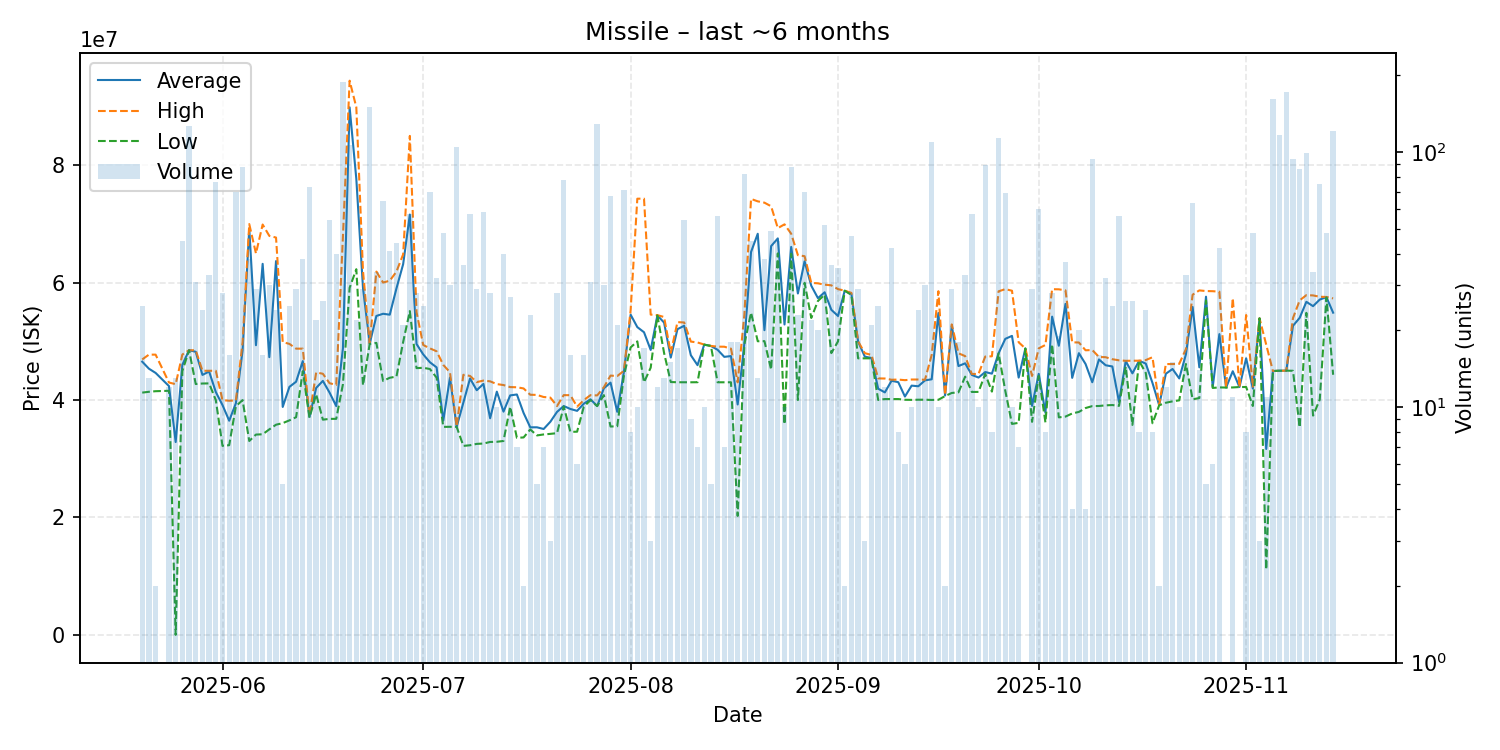

Data behind this chart, as committed beside it:
date, average, highest, lowest, order_count, volume
2025-05-20, 46550800, 46930000, 41280000, 12, 25
2025-05-21, 45356923, 47750000, 41420000, 8, 13
2025-05-22, 44635000, 47750000, 41520000, 2, 2
2025-05-24, 42388333, 43000000, 41590000, 4, 12
2025-05-25, 32860792, 42710000, 100.0, 7, 13
2025-05-26, 46022667, 47770000, 44950000, 18, 45
2025-05-27, 48500000, 48500000, 48500000, 17, 126
2025-05-28, 48233226, 48500000, 42740000, 10, 31
2025-05-29, 44294583, 45000000, 42830000, 16, 24
2025-05-30, 44869697, 45000000, 42850000, 4, 33
2025-05-31, 41376974, 45000000, 40000000, 24, 76
2025-06-01, 39153929, 39990000, 32200000, 9, 28
2025-06-02, 36489375, 39900000, 32320000, 14, 16
2025-06-03, 39463857, 39930000, 38960000, 18, 70
2025-06-04, 48429655, 49850000, 40000000, 17, 87
2025-06-05, 69243158, 69990000, 33035000, 13, 38
2025-06-06, 49355517, 64995000, 34130000, 17, 29
2025-06-07, 63221875, 69920000, 34180000, 8, 16
2025-06-08, 47320667, 67980000, 35020000, 15, 30
2025-06-09, 63689167, 67700000, 35810000, 11, 24
2025-06-10, 38836000, 49890000, 36080000, 5, 5
2025-06-11, 42254800, 49580000, 36550000, 10, 25
2025-06-12, 43136552, 48770000, 37090000, 11, 29
2025-06-13, 46650526, 48770000, 44930000, 15, 38
2025-06-14, 37162329, 37390000, 37000000, 21, 73
2025-06-15, 42078636, 44720000, 40980000, 10, 22
2025-06-16, 43280000, 44490000, 36670000, 13, 26
2025-06-17, 41285185, 42880000, 36805000, 21, 54
2025-06-18, 38983000, 42600000, 36810000, 16, 40
2025-06-19, 48840000, 67880000, 42710000, 49, 188
2025-06-20, 89890000, 94425000, 59140000, 41, 107
2025-06-21, 77708182, 89900000, 62310000, 9, 22
2025-06-22, 59075172, 61960000, 42520000, 17, 29
2025-06-23, 49620000, 49630000, 49580000, 22, 150
2025-06-24, 54341471, 61900000, 49750000, 8, 34
2025-06-25, 54714062, 60040000, 43260000, 28, 64
2025-06-26, 54557317, 60340000, 43810000, 15, 41
2025-06-27, 59037955, 61900000, 44010000, 14, 44
2025-06-28, 63160000, 64840000, 49895000, 14, 21
2025-06-29, 71618596, 85020000, 55170000, 19, 57
2025-06-30, 49564643, 55000000, 45450000, 10, 28
2025-07-01, 47789600, 49390000, 45510000, 14, 25
2025-07-02, 46451286, 48820000, 45300000, 26, 70
2025-07-03, 45577812, 48320000, 43830000, 12, 32
2025-07-04, 36517500, 46000000, 35440000, 16, 48
2025-07-05, 43840000, 44740000, 35455000, 15, 30
2025-07-06, 35460000, 35500000, 35440000, 21, 105
2025-07-07, 39605000, 44320000, 32200000, 14, 36
2025-07-08, 43685439, 44120000, 32310000, 11, 57
2025-07-09, 41685862, 43070000, 32545000, 14, 29
2025-07-10, 42765172, 43330000, 32600000, 11, 58
2025-07-11, 36908214, 43200000, 32870000, 9, 28
2025-07-12, 41443000, 42730000, 32900000, 8, 10
2025-07-13, 38037750, 42570000, 33040000, 16, 40
2025-07-14, 40804815, 42220000, 38880000, 15, 27
2025-07-15, 40962857, 42190000, 33580000, 6, 7
2025-07-16, 37815000, 41990000, 33640000, 2, 2
2025-07-17, 35368261, 40915000, 35000000, 6, 23
2025-07-18, 35368000, 40890000, 33985000, 4, 5
2025-07-19, 35080000, 40530000, 34150000, 7, 7
... 118 more rows
